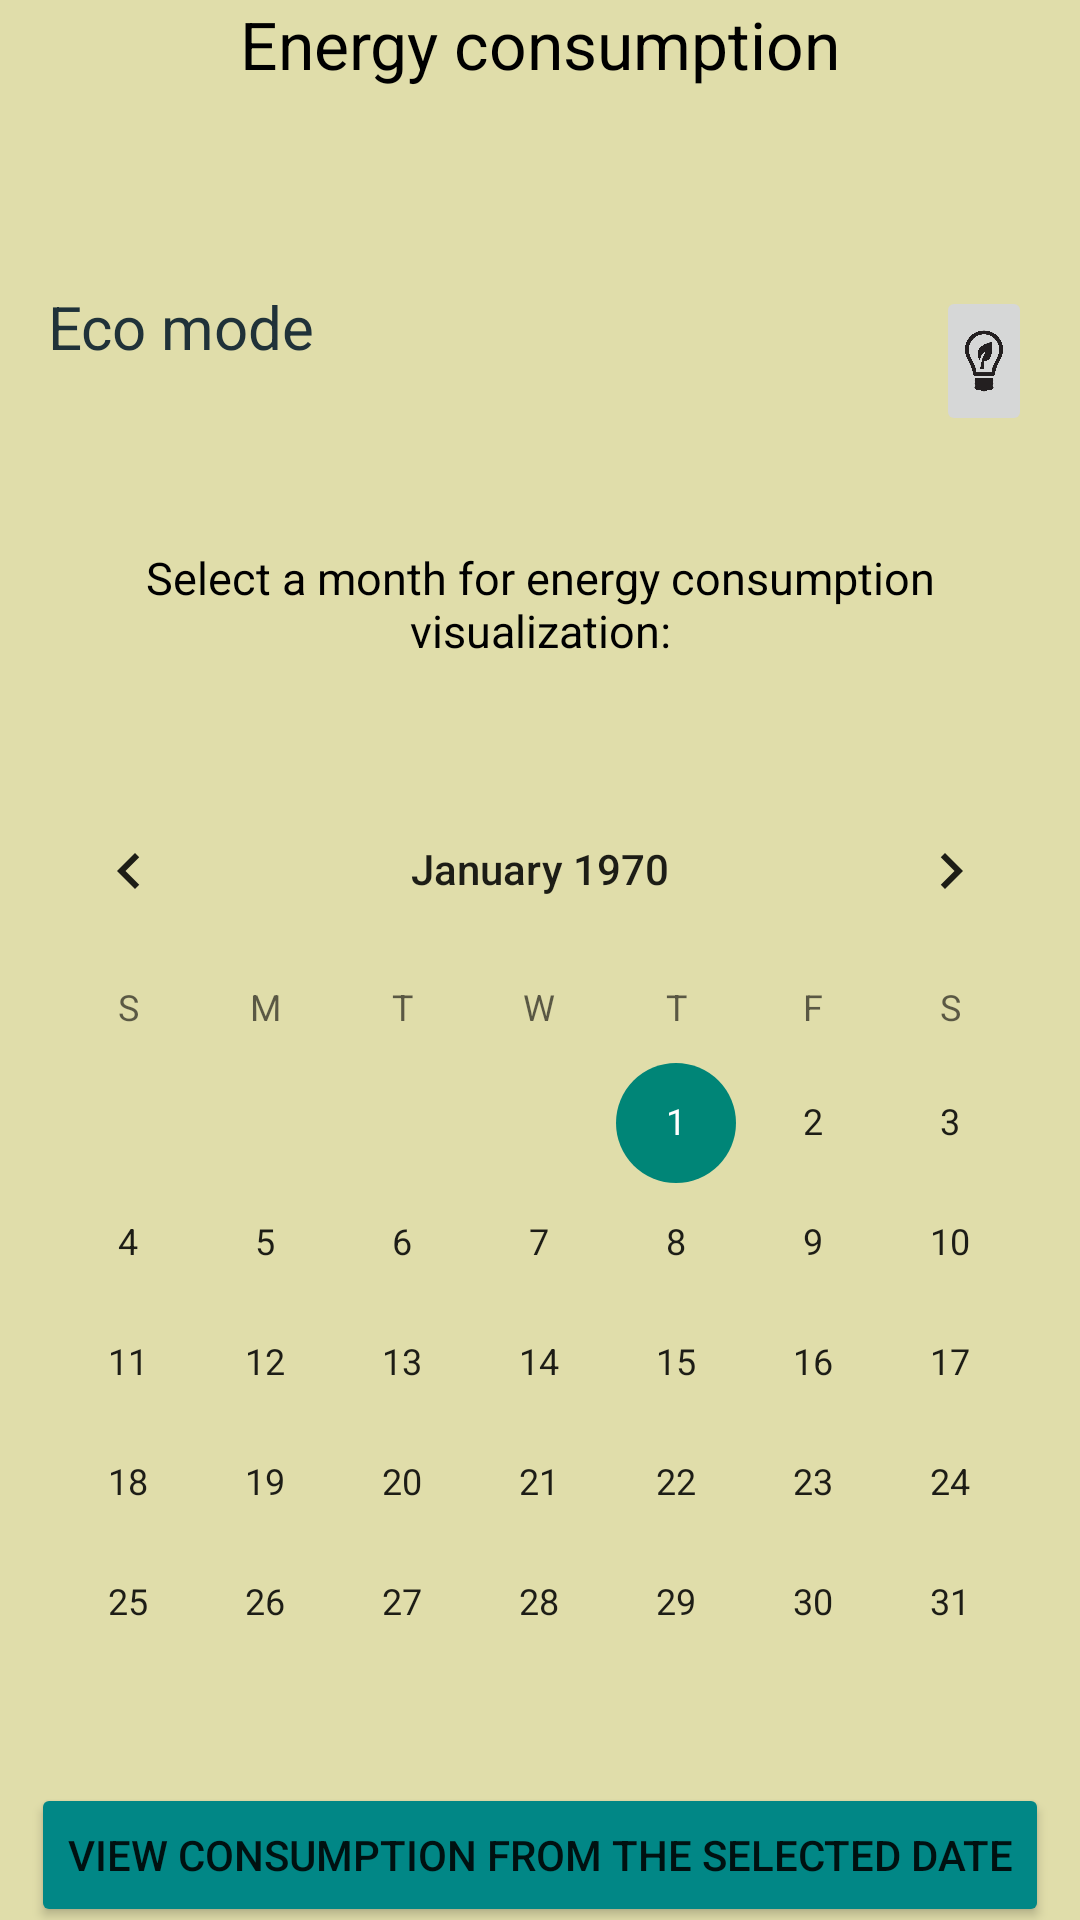

Produce the Android XML layout that renders to this screen, including the resource entries it uses.
<!-- AndroidManifest.xml: application theme Theme.SmarthHome -->
<!-- res/layout/energy_consumption_layout.xml -->
<?xml version="1.0" encoding="utf-8"?>
<LinearLayout xmlns:android="http://schemas.android.com/apk/res/android"
    xmlns:app="http://schemas.android.com/apk/res-auto"
    xmlns:tools="http://schemas.android.com/tools"
    android:orientation="vertical"
    android:background="@color/purple_500"
    android:layout_width="match_parent"
    android:layout_height="match_parent"
    android:weightSum="12"
    tools:context=".EnergyConsumptionActivity">

    <TextView
        android:id="@+id/textView4"
        android:layout_width="match_parent"
        android:layout_height="wrap_content"
        android:text="Energy consumption"
        android:gravity="center"
        android:textColor="@color/black"
        android:textSize="22dp" />

    <RelativeLayout
        android:layout_weight="1"
        android:layout_width="wrap_content"
        android:layout_marginTop="50dp"
        android:layout_marginStart="20dp"
        android:layout_height="0dp">


    </RelativeLayout>

    <LinearLayout
        android:layout_width="match_parent"
        android:layout_height="wrap_content"
        android:layout_gravity="center_vertical"
        android:layout_margin="16dp"
        android:orientation="horizontal">

        <TextView
            android:id="@+id/textView3"
            android:layout_width="314dp"
            android:layout_height="wrap_content"
            android:layout_weight="1"
            android:textColor="@color/custom_green"
            android:textSize="20dp"
            android:text="Eco mode" />

        <ImageButton
            android:id="@+id/imageButton"
            android:layout_width="50dp"
            android:layout_height="50dp"
            android:layout_marginTop="0dp"
            android:layout_marginBottom="5dp"
            android:layout_weight="1"
            android:adjustViewBounds="true"
            android:padding="5dp"
            android:onClick="ecoClick"
            android:scaleType="fitCenter"
            app:srcCompat="@drawable/energy" />

    </LinearLayout>


    <TextView
        android:id="@+id/idCurrentDate"
        android:layout_width="match_parent"
        android:layout_height="wrap_content"
        android:layout_gravity="center_horizontal"
        android:layout_margin="8dp"
        android:gravity="center"
        android:padding="8dp"
        android:text="@string/choose_month_string"
        android:textAlignment="center"
        android:textColor="@color/black"
        android:textSize="15sp" />


    <CalendarView
        android:id="@+id/calendarView"
        android:layout_width="match_parent"
        android:layout_height="wrap_content"
        android:layout_below="@id/idCurrentDate"
        android:layout_marginTop="20dp" />

    <Button
        android:id="@+id/viewButton"
        android:layout_width="wrap_content"
        android:layout_height="wrap_content"
        android:layout_gravity="center_horizontal"
        android:backgroundTint="@color/teal_700"
        android:onClick="viewClick"
        android:text="View consumption from the selected date" />


</LinearLayout>
<!-- resources referenced by this layout -->
<resources>
  <color name="black">#FF000000</color>
  <color name="custom_green">#203239</color>
  <color name="purple_500">#E0DDAA</color>
  <color name="teal_700">#FF018786</color>
  <!-- drawable energy: png bitmap (drawable, 42436 bytes) -->
  <string name="choose_month_string">Select a month for energy consumption visualization:</string>
  <style name="Theme.SmarthHome" parent="Theme.AppCompat.Light.DarkActionBar">
          
          <item name="colorPrimary">@color/purple_500</item>
          <item name="colorPrimaryVariant">@color/purple_700</item>
          <item name="colorOnPrimary">@color/black</item>
          <item name="titleTextColor">@color/black</item>
          
          <item name="colorSecondary">@color/teal_200</item>
          <item name="colorSecondaryVariant">@color/teal_700</item>
          <item name="colorOnSecondary">@color/black</item>
          
          <item name="android:statusBarColor">@color/purple_500</item>
          
      </style>
  <color name="purple_700">#203239</color>
  <color name="teal_200">#FF03DAC5</color>
</resources>
